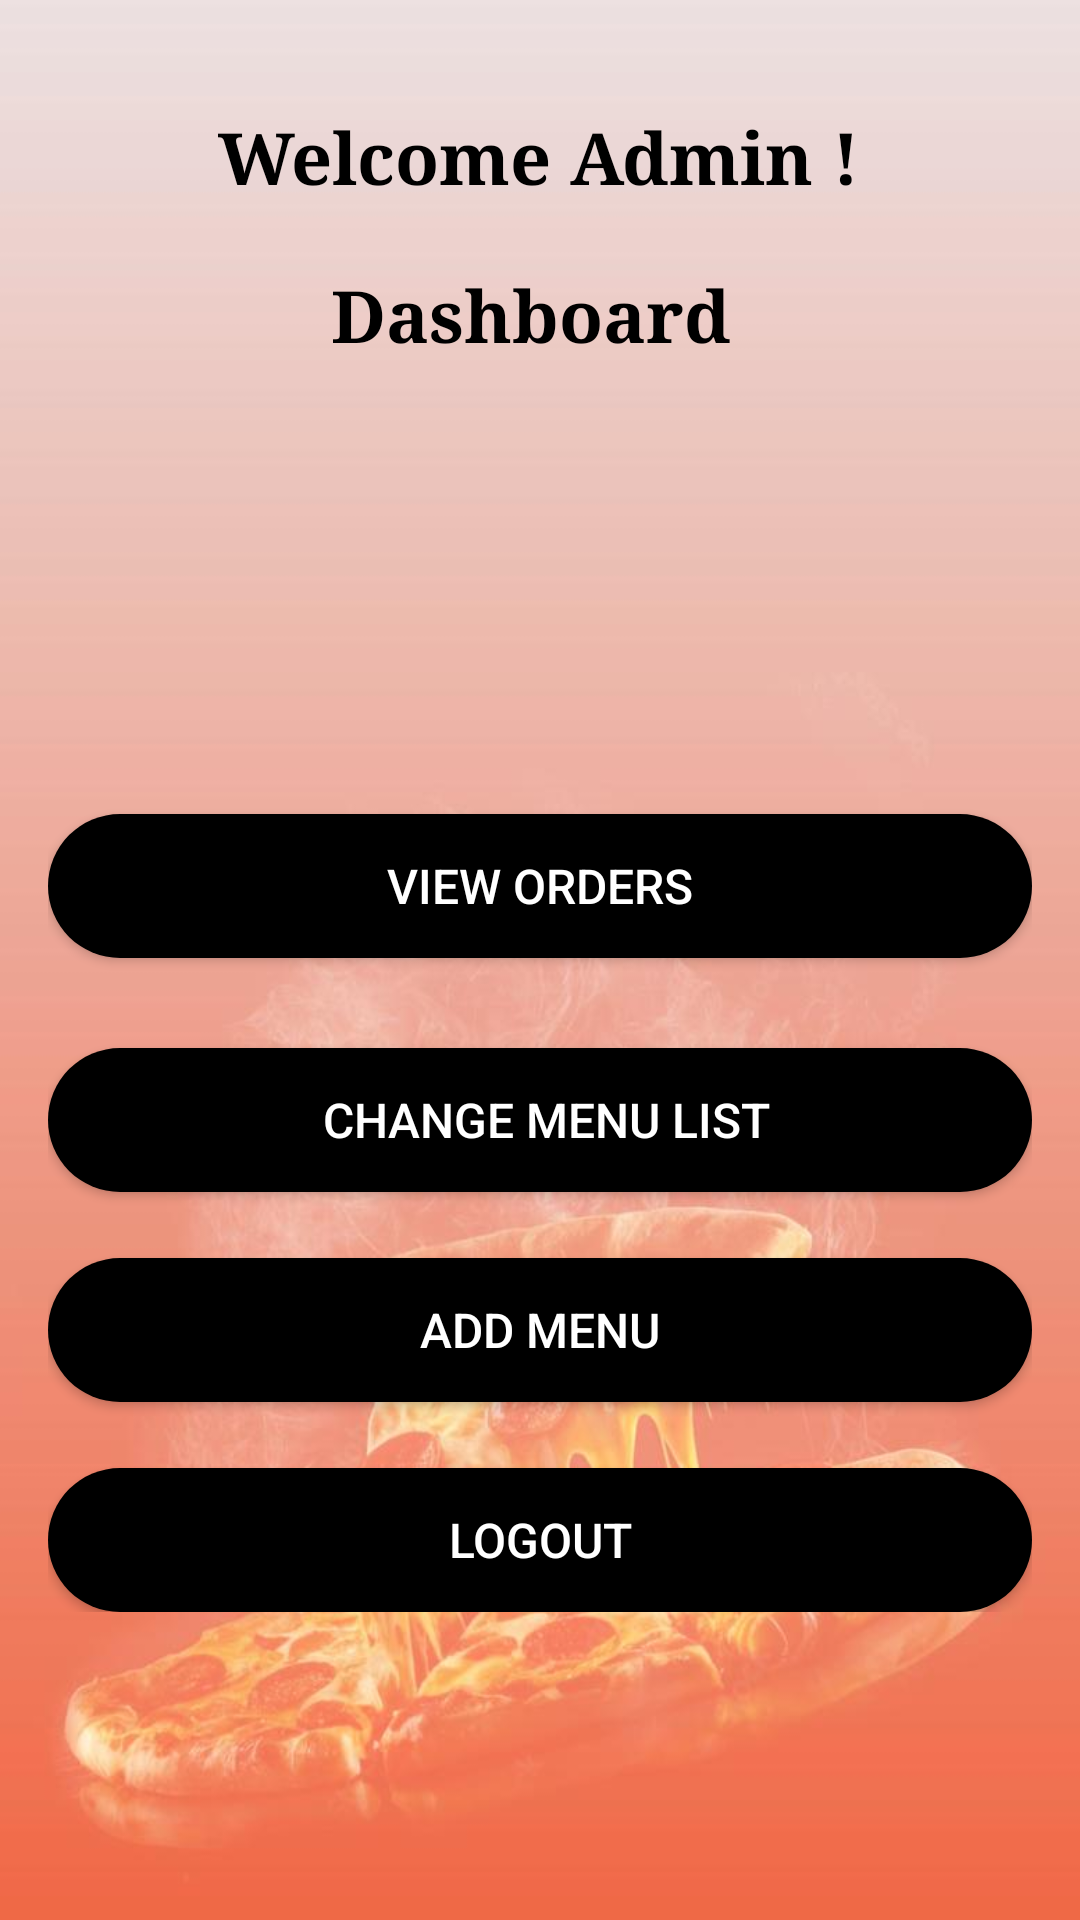

Android layout source for this screen:
<!-- AndroidManifest.xml: application theme Theme.PizzaMania -->
<!-- res/layout/activity_admin_dashboard.xml -->
<?xml version="1.0" encoding="utf-8"?>
<ScrollView xmlns:android="http://schemas.android.com/apk/res/android"
    android:padding="16dp"
    android:layout_width="match_parent"
    android:layout_height="match_parent"
    android:background="@drawable/pizza_new">

    <LinearLayout
        android:orientation="vertical"
        android:layout_width="match_parent"
        android:layout_height="wrap_content"
        android:gravity="center_horizontal">

        
        <TextView
            android:id="@+id/tvHeader"
            android:layout_width="wrap_content"
            android:layout_height="wrap_content"
            android:text="Welcome Admin !"
            android:textAlignment="center"
            android:textColor="@color/black"
            android:textSize="24sp"
            android:textStyle="bold"
            android:layout_marginTop="20dp"
            android:fontFamily="serif"/>

        

        <TextView
            android:id="@+id/tvHeader2"
            android:layout_width="match_parent"
            android:layout_height="wrap_content"
            android:layout_marginTop="20dp"
            android:fontFamily="serif"
            android:text="Dashboard "
            android:textAlignment="center"
            android:textColor="@color/black"
            android:textSize="24sp"
            android:textStyle="bold" />

        <Button
            android:id="@+id/btnMap"
            android:text="view Orders"
            android:layout_width="match_parent"
            android:layout_height="wrap_content"
            android:layout_marginTop="150dp"
            android:background="@drawable/btn_black_rounded_ripple"
            android:textColor="@color/white"
            android:textSize="16sp"/>

        <Button
            android:id="@+id/btnProfile"
            android:text=" Change menu List"
            android:layout_width="match_parent"
            android:layout_height="wrap_content"
            android:layout_marginTop="30dp"
            android:background="@drawable/btn_black_rounded_ripple"
            android:textColor="@color/white"
            android:textSize="16sp"/>

        <Button
            android:id="@+id/btnSeed"
            android:text="ADD MENU"
            android:layout_width="match_parent"
            android:layout_height="wrap_content"
            android:layout_marginTop="22dp"
            android:background="@drawable/btn_black_rounded_ripple"
            android:textColor="@color/white"
            android:textSize="16sp"/>

        <Button
            android:id="@+id/btnLogout"
            android:layout_width="match_parent"
            android:layout_height="wrap_content"
            android:layout_marginTop="22dp"
            android:background="@drawable/btn_black_rounded_ripple"
            android:text="Logout"
            android:textColor="@color/white"
            android:textSize="16sp" />
    </LinearLayout>
</ScrollView>
<!-- resources referenced by this layout -->
<resources>
  <color name="black">#FF000000</color>
  <color name="white">#FFFFFF</color>
  <!-- drawable btn_black_rounded_ripple (drawable) -->
  <?xml version="1.0" encoding="utf-8"?>
  <ripple xmlns:android="http://schemas.android.com/apk/res/android"
      android:color="#33FFFFFF"> 
  
      
      <item>
          <shape android:shape="rectangle">
              <solid android:color="#000000"/>         
              <corners android:radius="28dp"/>         
              <padding
                  android:left="16dp"
                  android:top="10dp"
                  android:right="16dp"
                  android:bottom="10dp"/>
          </shape>
      </item>
  
      
      <item android:id="@android:id/mask">
          <shape android:shape="rectangle">
              <solid android:color="#80FFFFFF"/>
              <corners android:radius="24dp"/>
          </shape>
      </item>
  </ripple>
  <!-- drawable pizza_new: jpg bitmap (drawable, 39842 bytes) -->
  <style name="Theme.PizzaMania" parent="Theme.Pizzamaniaapp" />
  <style name="Theme.Pizzamaniaapp" parent="Base.Theme.Pizzamaniaapp" />
  <style name="Base.Theme.Pizzamaniaapp" parent="Theme.Material3.DayNight.NoActionBar">
          
          
      </style>
</resources>
